Run: headless pygame with SDL's dummy video driver; simulated clock (each Clock.tick advances the game by its frame time, no real sleeping); random seed 0; keys injected as events and as key.get_pressed() state; no mouse input.
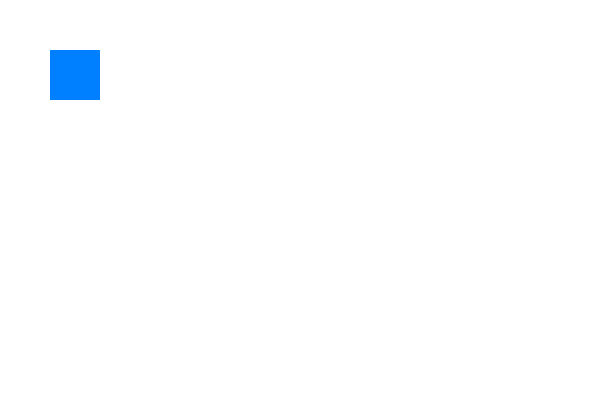
Frame 1 of 4 · flips 1–60 · no input
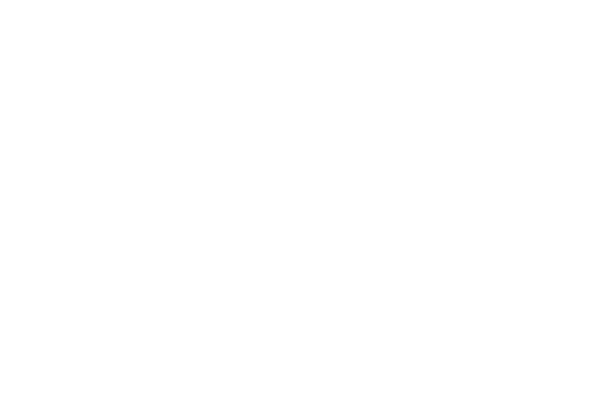
Frame 2 of 4 · flips 61–180 · tapped SPACE, RETURN · held RIGHT (→), D
Frame 3 of 4 · flips 181–300 · held DOWN (↓), S · screen unchanged from frame 2, image omitted
Frame 4 of 4 · flips 301–420 · held LEFT (←), A, UP (↑), W · screen same as frame 1, image omitted

The pygame program that drew these frames:

import pygame
import sys

# 初始化 Pygame
pygame.init()

# 設定視窗大小
width, height = 600, 400

# 建立視窗
screen = pygame.display.set_mode((width, height))
pygame.display.set_caption("Simple Pygame Example")

# 設定方塊初始位置和速度
x, y = 50, 50
speed = 5

# 遊戲迴圈
while True:
    for event in pygame.event.get():
        if event.type == pygame.QUIT:
            pygame.quit()
            sys.exit()

    # 檢測按鍵輸入
    keys = pygame.key.get_pressed()
    if keys[pygame.K_LEFT]:
        x -= speed
    if keys[pygame.K_RIGHT]:
        x += speed
    if keys[pygame.K_UP]:
        y -= speed
    if keys[pygame.K_DOWN]:
        y += speed

    # 清除畫面
    screen.fill((255, 255, 255))

    # 繪製方塊
    pygame.draw.rect(screen, (0, 128, 255), (x, y, 50, 50))

    # 更新畫面
    pygame.display.flip()

    # 控制遊戲迴圈更新速率
    pygame.time.Clock().tick(30)
